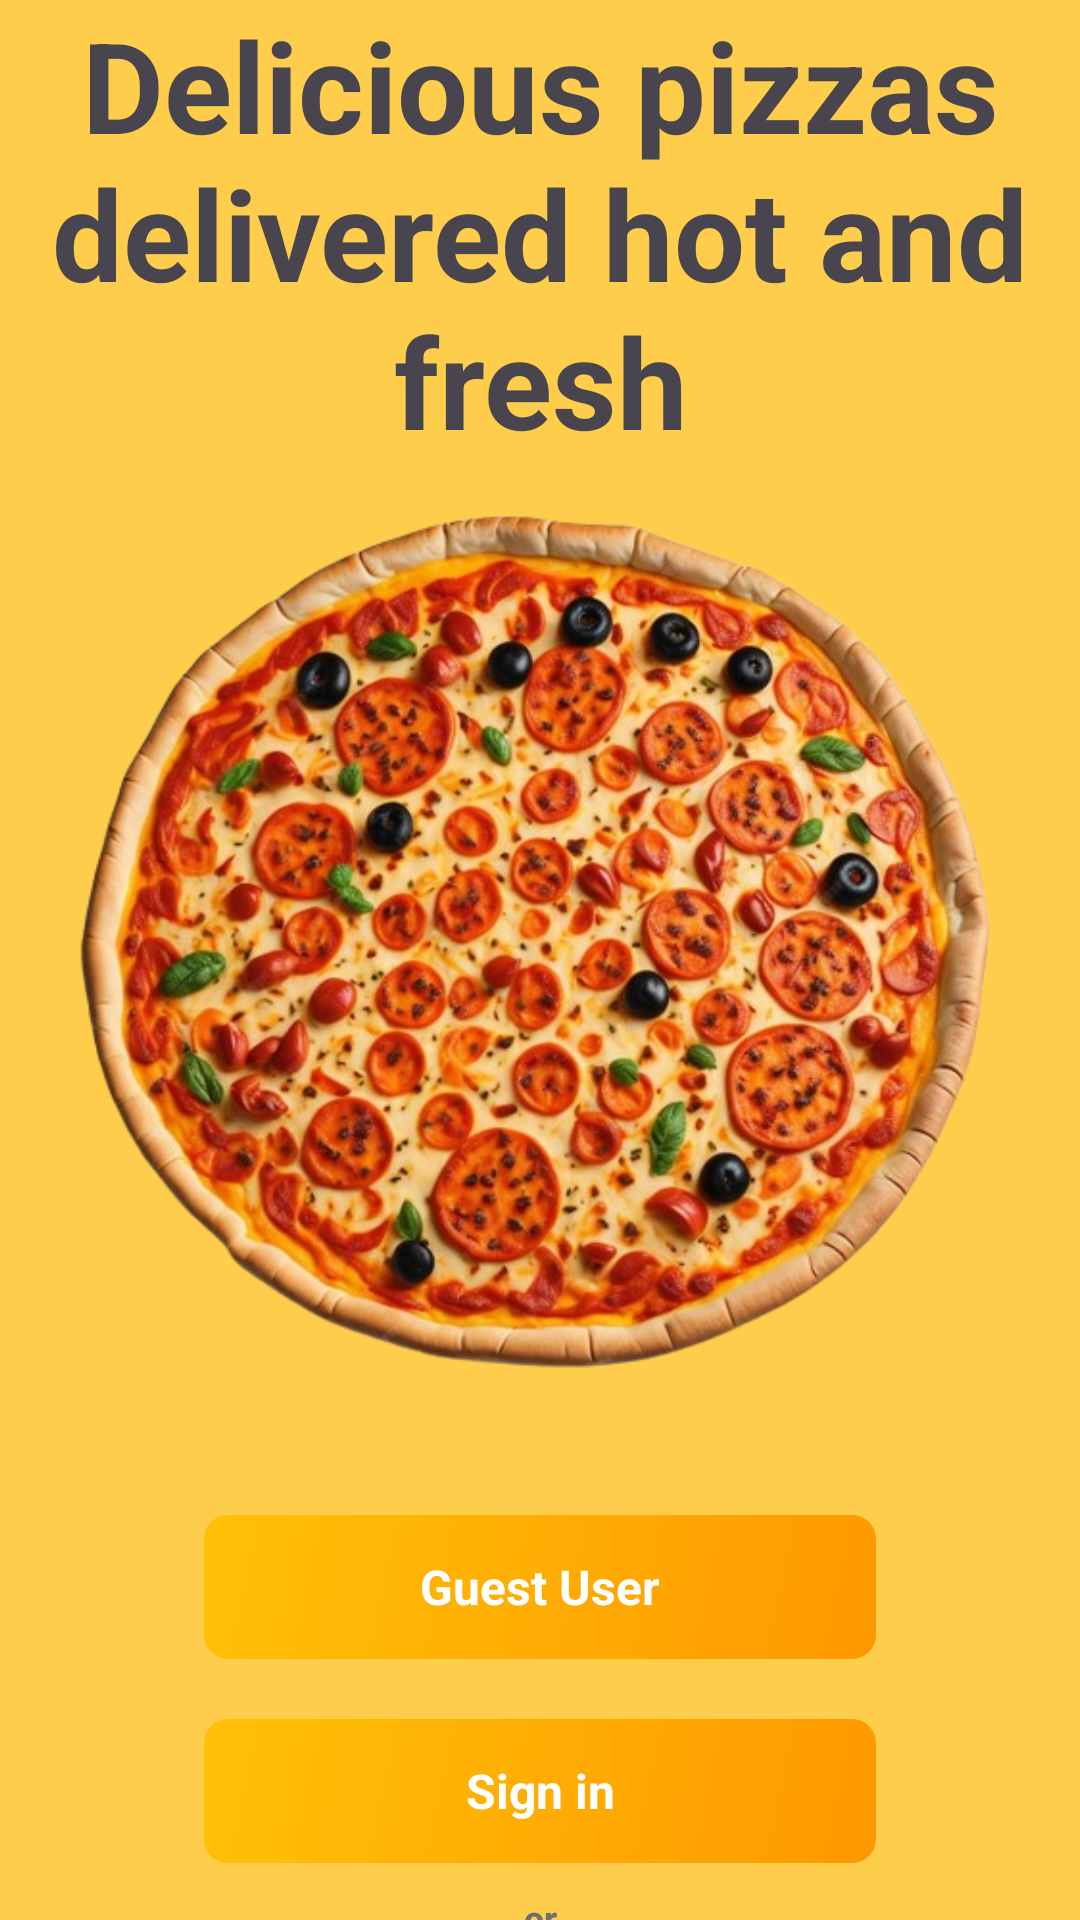

Android layout source for this screen:
<!-- AndroidManifest.xml: application theme Theme.DIPizza -->
<!-- res/layout/layout_welcome.xml -->
<?xml version="1.0" encoding="utf-8"?>
<RelativeLayout xmlns:android="http://schemas.android.com/apk/res/android"
    android:layout_width="match_parent"
    android:layout_height="match_parent"
    android:background="@color/welcomeBackground"
    >









    <LinearLayout
        android:layout_width="match_parent"
        android:layout_height="match_parent"
        android:orientation="vertical"
        android:gravity="center"
        android:layout_alignParentTop="true">
        <TextView
            android:layout_width="wrap_content"
            android:layout_height="wrap_content"
            android:textSize="42dp"
            android:textAlignment="center"
          android:textStyle="bold"
            android:text="Delicious pizzas delivered hot and fresh"
            />

        <ImageView
            android:id="@+id/centerImage"
            android:layout_width="320dp"
            android:layout_height="320dp"
            android:src="@drawable/pizza_img"
             />


        <LinearLayout
            android:layout_width="match_parent"
            android:layout_height="wrap_content"
            android:orientation="vertical"
            android:layout_marginTop="20dp"
            android:paddingHorizontal="60dp"
            >

            <Button
                android:id="@+id/guestUserBtn"
                style="@style/CommonButtonStyle"
                android:layout_width="match_parent"
                android:layout_gravity="center_horizontal"
                android:layout_marginVertical="10dp"
                android:textStyle="bold"
                android:text="Guest User" />

            <Button
                android:id="@+id/loginBtn"
                style="@style/CommonButtonStyle"
                android:layout_width="match_parent"
                android:layout_gravity="center_horizontal"
                android:layout_marginVertical="10dp"
                android:textStyle="bold"
                android:text="Sign in" />

            <TextView
                android:layout_width="120dp"
                android:layout_height="wrap_content"
                android:layout_gravity="center_horizontal"
                android:text="or"
                android:textAlignment="center"
                android:textColor="@color/label"
                android:textSize="12sp"
                android:textStyle="bold" />

            <Button
                android:id="@+id/signUpDirect"
                android:layout_width="wrap_content"
                android:layout_height="wrap_content"
                android:layout_gravity="center_horizontal"
                android:layout_marginStart="0dp"
                android:layout_marginTop="0dp"
                android:layout_marginEnd="0dp"
                android:layout_marginBottom="0dp"
                android:background="@android:color/transparent"
                android:padding="0dp"
                android:text="Sign up"
                android:textStyle="bold"
                android:textColor="@color/textColor" />

        </LinearLayout>
    </LinearLayout>
</RelativeLayout>
<!-- resources referenced by this layout -->
<resources>
  <color name="label">#6D6E76</color>
  <color name="textColor">#57555F</color>
  <color name="welcomeBackground">#FECD4C</color>
  <!-- drawable pizza_img: png bitmap (drawable, 454518 bytes) -->
  <style name="CommonButtonStyle" parent="Theme.MaterialComponents.DayNight.DarkActionBar">
          <item name="android:layout_height">wrap_content</item>
          <item name="android:background">@drawable/custom_button_background</item>
          <item name="android:textColor">@android:color/white</item>
          <item name="android:textSize">16sp</item>
          <item name="android:layout_marginTop">16dp</item>
          <item name="android:layout_marginBottom">16dp</item>
          <item name="android:layout_marginStart">8dp</item>
          <item name="android:layout_marginEnd">8dp</item>
          <item name="android:paddingStart">16dp</item>
          <item name="android:paddingEnd">16dp</item>
          <item name="android:paddingTop">12dp</item>
          <item name="android:paddingBottom">12dp</item>
          <item name="android:stateListAnimator">@null</item>
      </style>
  <style name="Theme.DIPizza" parent="Base.Theme.DIPizza" />
  <!-- drawable custom_button_background (drawable) -->
  <?xml version="1.0" encoding="utf-8"?>
  <selector xmlns:android="http://schemas.android.com/apk/res/android">
  
      <item>
          <shape android:shape="rectangle">
              <corners android:radius="8dp" />
              <gradient android:angle="135" android:endColor="@color/buttonBottomColor" android:startColor="@color/buttonTopColor" />
          </shape>
      </item>
  </selector>
  <style name="Base.Theme.DIPizza" parent="Theme.Material3.DayNight.NoActionBar">
          
          
      </style>
  <color name="buttonBottomColor">#FFC107</color>
  <color name="buttonTopColor">#FF9800</color>
</resources>
